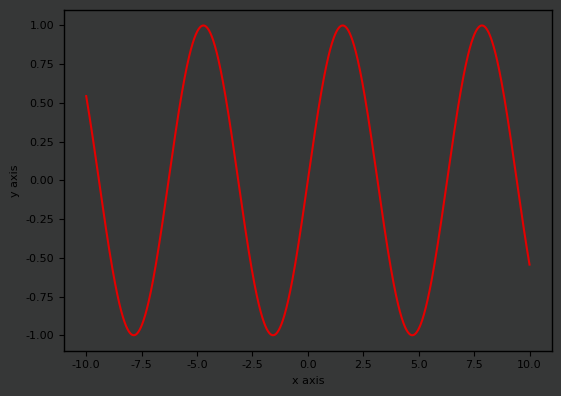

Reproduce this figure in Python. (Note: this script raises an exception after producing the figure.)
# %% imports
import numpy as np
import matplotlib.pyplot as plt
import os

# %% defs
def ggplot_sansserif():
    """
    Set some parameters for ggplot
    Parameters
    ----------
    None
    Returns
    -------
    None
    """
    plt.style.use('ggplot')
    plt.rcParams['font.size'] = 8
    plt.rcParams['font.family'] = 'sans-serif'
    plt.rcParams['font.sans-serif'] = 'DejaVu Sans'
    plt.rcParams['axes.labelsize'] = 8
    plt.rcParams['axes.labelweight'] = 'normal'
    plt.rcParams['xtick.labelsize'] = 8
    plt.rcParams['ytick.labelsize'] = 8
    plt.rcParams['legend.fontsize'] = 8
    plt.rcParams['figure.titlesize'] = 8
    plt.rcParams['lines.color'] = 'white'
    plt.rcParams['text.color'] = 'xkcd:black'
    plt.rcParams['axes.labelcolor'] = 'xkcd:black'
    plt.rcParams['xtick.color'] = 'xkcd:black'
    plt.rcParams['ytick.color'] = 'xkcd:black'
    plt.rcParams['axes.edgecolor'] = 'xkcd:black'
    plt.rcParams['savefig.edgecolor'] = 'xkcd:black'
    plt.rcParams['axes.facecolor'] = 'xkcd:dark gray'
    plt.rcParams['savefig.facecolor'] = 'xkcd:dark gray'
    plt.rcParams['grid.color'] = 'xkcd:dark gray'
    plt.rcParams['grid.linestyle'] = 'none'
    plt.rcParams['axes.titlepad'] = 6


def set_figure(name: str = 'figure',
               xaxis='x axis',
               yaxis='y axis',
               size: float = 4,
               ):
    """
    Set a figure up
    Parameters
    ----------
    name : str
        name of figure
    xaxis : str
       x axis label
    yaxis : str
       y axis label
    size : float

    Returns
    -------
    ax1 : axes._subplots.AxesSubplot
    fig1 : figure.Figure
    """
    ggplot_sansserif()
    fig1 = plt.figure(name, figsize=(size * np.sqrt(2), size))
    ax1 = fig1.add_subplot(111)
    fig1.patch.set_facecolor('xkcd:dark grey')
    ax1.set_xlabel(xaxis)
    ax1.set_ylabel(yaxis)
    return ax1, fig1


def PPT_save_plot(fig, ax, name, dpi=600):
    # Set plot colours
    plt.rcParams['text.color'] = 'xkcd:black'
    plt.rcParams['savefig.facecolor'] = ((1.0, 1.0, 1.0, 0.0))
    ax.patch.set_facecolor((1.0, 1.0, 1.0, 0.0))
    ax.xaxis.label.set_color('xkcd:black')
    ax.yaxis.label.set_color('xkcd:black')
    ax.tick_params(axis='x', colors='xkcd:black')
    ax.tick_params(axis='y', colors='xkcd:black')
    ax.legend(
        fancybox=True,
        facecolor=(1.0, 1.0, 1.0, 1.0),
        labelcolor='black',
        loc='upper left',
        framealpha=0)
    ax.get_legend().remove()
    fig.tight_layout()

    # Loop to check for file - appends filename with _# if name already exists
    f_exist = True
    app_no = 0
    while f_exist is True:
        if os.path.exists(name + '.png') is False:
            ax.figure.savefig(name, dpi=dpi)
            f_exist = False
            print('Base exists')
        elif os.path.exists(name + '_' + str(app_no) + '.png') is False:
            ax.figure.savefig(name + '_' + str(app_no), dpi=dpi)
            f_exist = False
            print(' # = ' + str(app_no))
        else:
            app_no = app_no + 1
            print('Base + # exists')


def Gauss_hist(a, bins=10, rng=3, res=1000):
    """ Get Gaussian fit of histogram of data set a

    Args:
        a (array): set of data values
        bins (int, optional): number of bins in histogram. Defaults to 10.
        rng (int, optional): range of histogram. Defaults to 3.
        res (int, optional): resolution of plotted histogram fit. Defaults to 1000.

    Returns:
        x (array): range of x values (correspoding to data values)
        y (array): frequency of data values
    """
    μ = np.mean(a)
    σ = np.sqrt(np.var(a))
    n, bins = np.histogram(a, bins)
    x = np.linspace(μ - rng * σ, μ + rng * σ, res)
    y = Gaussian_1D(x, np.max(n), μ, σ)
    return x, y


def Gaussian_1D(x, A, x_c, x_w, bkg=0, N=1):
    """ See wikipedia
    https://en.wikipedia.org/wiki/Normal_distribution

    Args:
        x (array): x values
        A (float): peak value
        x_c (float): mean
        x_w (float): standard deviation
        bkg (int, optional): y offset. Defaults to 0.
        N (int, optional): order. Defaults to 1.

    Returns:
        array: y values
    """
    # Note the optional input N, used for super Gaussians (default = 1)
    x_c = float(x_c)
    G = A * np.exp(- (((x - x_c) ** 2) / (2 * x_w ** 2))**N) + bkg
    return G
    # Note the optional input N, used for super Gaussians (default = 1)
    x_c = float(x_c)
    G = A * np.exp(- (((x - x_c) ** 2) / (2 * σ ** 2))**N) + bkg
    return G


# %% Do some stuff
x = np.linspace(-10, 10, 1000)
y = np.sin(x)
# %% plot figure
ax2, fig2 = set_figure()
ax2.plot(x,y,
         color='xkcd:red',
        )
plt.tight_layout()
plt.show()
# %% save figure
os.chdir(r"G:\My Drive\Plots")
PPT_save_plot(fig2, ax2, 'JustaSin.svg')
